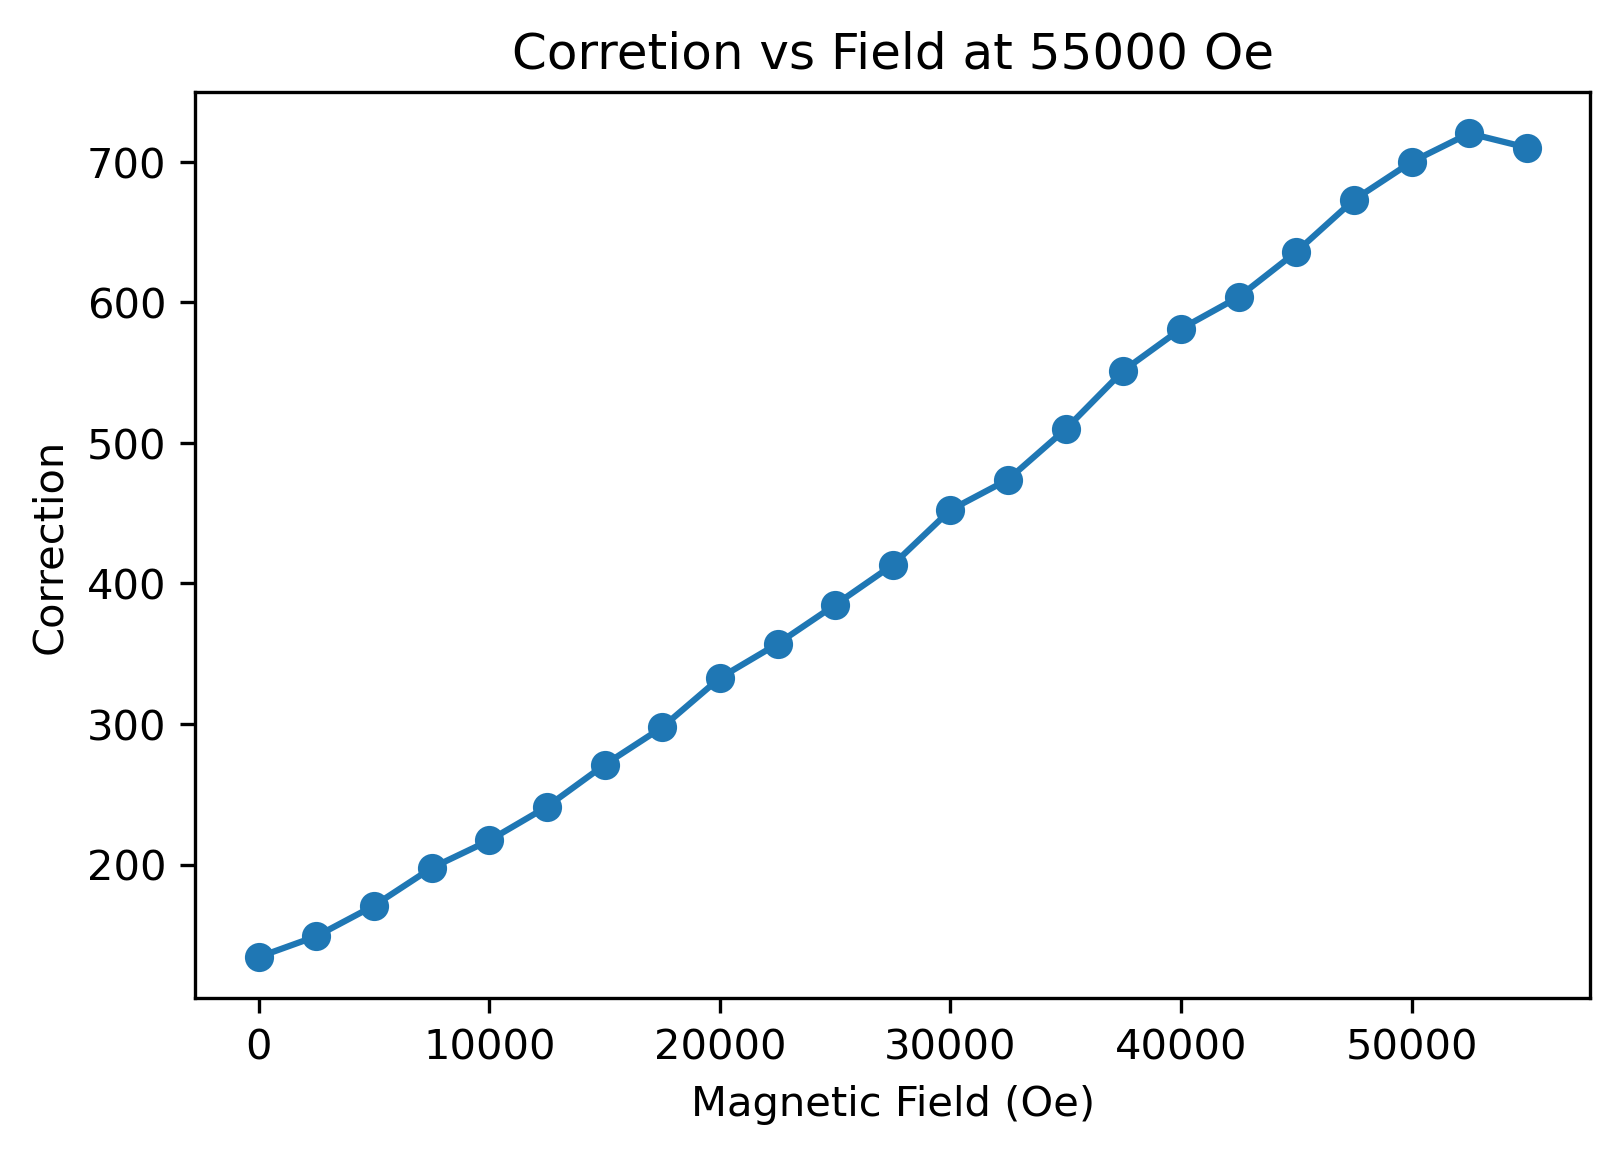

The data file committed next to this chart (first rows):
, Magnetic Field (Oe), True Field (Oe), Field correction
0, 54999, 54289, 710
1, 52498, 51778, 720.2
2, 49998, 49298, 699.9
3, 47498, 46825, 672.9
4, 44999, 44363, 635.9
5, 42499, 41895, 603.8
6, 39997, 39415, 581.1
7, 37499, 36947, 551.4
8, 34997, 34487, 509.8
9, 32498, 32024, 473.9
10, 29997, 29545, 452.3
11, 27499, 27085, 413.2
12, 24998, 24614, 384.8
13, 22498, 22141, 357
14, 19998, 19665, 332.8
15, 17500, 17202, 297.7
16, 14998, 14727, 271
17, 12500, 12259, 241.2
18, 10000, 9783, 217.2
19, 7500, 7303, 197.6
20, 5000, 4829, 170.8
21, 2500, 2351, 149
22, 0.1075, -134.2, 134.3
